Run: headless pygame with SDL's dummy video driver; simulated clock (each Clock.tick advances the game by its frame time, no real sleeping); random seed 0; keys injected as events and as key.get_pressed() state; mouse plan: one left click at the window centre at the start of phase 2, then a move to the lower-right quarter at the start of phase 3.
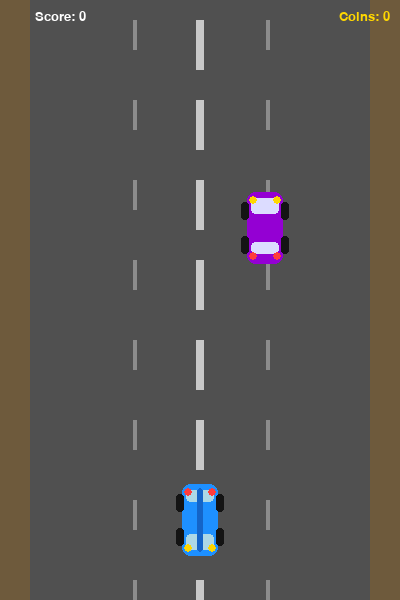
Frame 1 of 4 · flips 1–60 · no input
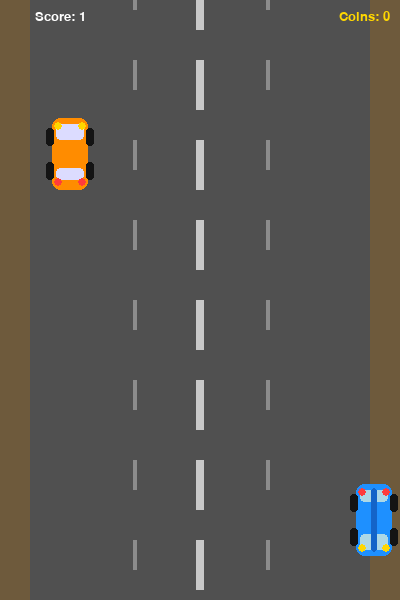
Frame 2 of 4 · flips 61–180 · clicked the window centre · tapped SPACE, RETURN · held RIGHT (→), D
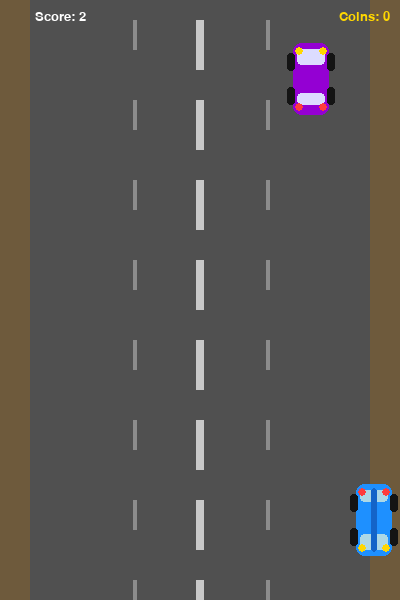
Frame 3 of 4 · flips 181–300 · moved the mouse to the lower-right quarter · held DOWN (↓), S
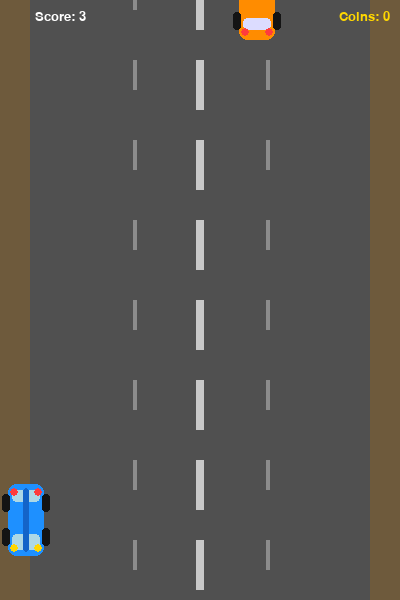
Frame 4 of 4 · flips 301–420 · held LEFT (←), A, UP (↑), W

The pygame program that drew these frames:

import pygame, sys
from pygame.locals import *
import random, time
pygame.init()

FPS = 60
FramePerSec = pygame.time.Clock()
 

BLACK      = (0,   0,   0)
WHITE      = (255, 255, 255)
YELLOW     = (255, 215,   0)
DARK_GRAY  = (40,  40,  40)
ROAD_GRAY  = (80,  80,  80)
LINE_WHITE = (200, 200, 200)
 

PLAYER_BODY   = (30,  144, 255) 
PLAYER_WINDOW = (173, 216, 230)  
 

ENEMY_COLORS = [
    (220,  20,  60),
    (0,   180,   0),
    (255, 140,   0),
    (148,   0, 211),
    (255,  20, 147),
]
 

SCREEN_WIDTH  = 400
SCREEN_HEIGHT = 600
SPEED  = 5
SCORE  = 0
COINS  = 0
 
CAR_W = 44
CAR_H = 72
 

font           = pygame.font.SysFont("Verdana", 60)
font_small     = pygame.font.SysFont("Verdana", 20)
game_over_text = font.render("Game Over", True, WHITE)
 

DISPLAYSURF = pygame.display.set_mode((SCREEN_WIDTH, SCREEN_HEIGHT))
pygame.display.set_caption("Racer")
 

INC_SPEED  = pygame.USEREVENT + 1
SPAWN_COIN = pygame.USEREVENT + 2
pygame.time.set_timer(INC_SPEED,  1000)
pygame.time.set_timer(SPAWN_COIN, 3000)
 

road_offset = 0
 
 
def draw_car(surface, x, y, body_color, window_color, facing_up=False):
    """
    Draw a top-down pixel car onto 'surface' at position (x, y).
    facing_up=True  → enemy car (headlights at top)
    facing_up=False → player car (headlights at bottom)
    """
    w, h = CAR_W, CAR_H
 
   
    pygame.draw.rect(surface, body_color,
                     (x + 4, y, w - 8, h), border_radius=8)
 
    if not facing_up:
       
        pygame.draw.rect(surface, window_color,
                         (x + 8, y + h - 22, w - 16, 16), border_radius=4)
        
        pygame.draw.rect(surface, window_color,
                         (x + 8, y + 6, w - 16, 12), border_radius=4)
   
        pygame.draw.rect(surface, (20, 100, 200),
                         (x + w//2 - 3, y + 4, 6, h - 8), border_radius=3)
   
        pygame.draw.circle(surface, YELLOW,       (x + 10,     y + h - 8), 4)
        pygame.draw.circle(surface, YELLOW,       (x + w - 10, y + h - 8), 4)
     
        pygame.draw.circle(surface, (255, 60, 60), (x + 10,     y + 8), 4)
        pygame.draw.circle(surface, (255, 60, 60), (x + w - 10, y + 8), 4)
    else:
     
        pygame.draw.rect(surface, window_color,
                         (x + 8, y + 6, w - 16, 16), border_radius=4)

        pygame.draw.rect(surface, window_color,
                         (x + 8, y + h - 22, w - 16, 12), border_radius=4)
      
        pygame.draw.circle(surface, YELLOW,       (x + 10,     y + 8), 4)
        pygame.draw.circle(surface, YELLOW,       (x + w - 10, y + 8), 4)
   
        pygame.draw.circle(surface, (255, 60, 60), (x + 10,     y + h - 8), 4)
        pygame.draw.circle(surface, (255, 60, 60), (x + w - 10, y + h - 8), 4)
 
    ww, wh = 8, 18
    pygame.draw.rect(surface, (20, 20, 20), (x - 2,     y + 10,     ww, wh), border_radius=3)
    pygame.draw.rect(surface, (20, 20, 20), (x + w - 6, y + 10,     ww, wh), border_radius=3)
    pygame.draw.rect(surface, (20, 20, 20), (x - 2,     y + h - 28, ww, wh), border_radius=3)
    pygame.draw.rect(surface, (20, 20, 20), (x + w - 6, y + h - 28, ww, wh), border_radius=3)
 
class Enemy(pygame.sprite.Sprite):
    def __init__(self):
        super().__init__()
        self.color = random.choice(ENEMY_COLORS)
        self.image = pygame.Surface((CAR_W + 8, CAR_H), pygame.SRCALPHA)
        self._draw()
        self.rect = self.image.get_rect()
        self.rect.center = (random.randint(50, SCREEN_WIDTH - 50), -CAR_H)
 
    def _draw(self):
        """Redraw car surface with current color."""
        self.image.fill((0, 0, 0, 0))
        draw_car(self.image, 4, 0, self.color, (220, 220, 255), facing_up=True)
 
    def move(self):
        global SCORE
        self.rect.move_ip(0, SPEED)
        if self.rect.top > SCREEN_HEIGHT:
            SCORE += 1
            self.rect.top = -CAR_H
            self.rect.centerx = random.randint(50, SCREEN_WIDTH - 50)
            self.color = random.choice(ENEMY_COLORS)
            self._draw()
 
class Player(pygame.sprite.Sprite):
    def __init__(self):
        super().__init__()
        self.image = pygame.Surface((CAR_W + 8, CAR_H), pygame.SRCALPHA)
        draw_car(self.image, 4, 0, PLAYER_BODY, PLAYER_WINDOW, facing_up=False)
        self.rect = self.image.get_rect()
        self.rect.center = (SCREEN_WIDTH // 2, SCREEN_HEIGHT - 80)
 
    def move(self):
        pressed = pygame.key.get_pressed()
        if pressed[K_LEFT]  and self.rect.left > 5:
            self.rect.move_ip(-6, 0)
        if pressed[K_RIGHT] and self.rect.right < SCREEN_WIDTH - 5:
            self.rect.move_ip(6, 0)
 
class Coin(pygame.sprite.Sprite):
    def __init__(self):
        super().__init__()
        self.image = pygame.Surface((26, 26), pygame.SRCALPHA)
        pygame.draw.circle(self.image, YELLOW, (13, 13), 12)
        pygame.draw.circle(self.image, (180, 140, 0), (13, 13), 12, 2)
        coin_font = pygame.font.SysFont("Verdana", 13, bold=True)
        sign = coin_font.render("$", True, (140, 100, 0))
        self.image.blit(sign, sign.get_rect(center=(13, 13)))
        self.rect = self.image.get_rect()
        self.rect.center = (random.randint(30, SCREEN_WIDTH - 30), -20)
 
    def move(self):
        self.rect.move_ip(0, max(SPEED - 2, 2))
        if self.rect.top > SCREEN_HEIGHT:
            self.kill()

P1          = Player()
E1          = Enemy()
enemies     = pygame.sprite.Group()
coins       = pygame.sprite.Group()
all_sprites = pygame.sprite.Group()
enemies.add(E1)
all_sprites.add(P1, E1)
 
 
def draw_road():
    """Draw scrolling road with sidewalks and lane markings."""
    global road_offset
    DISPLAYSURF.fill(ROAD_GRAY)
 

    pygame.draw.rect(DISPLAYSURF, (110, 90, 60), (0,                  0, 30, SCREEN_HEIGHT))
    pygame.draw.rect(DISPLAYSURF, (110, 90, 60), (SCREEN_WIDTH - 30,  0, 30, SCREEN_HEIGHT))

    road_offset = (road_offset + int(SPEED) // 2 + 1) % 80
    for y in range(-80 + road_offset, SCREEN_HEIGHT + 80, 80):
        pygame.draw.rect(DISPLAYSURF, LINE_WHITE,
                         (SCREEN_WIDTH // 2 - 4, y, 8, 50))
   
    for y in range(-80 + road_offset, SCREEN_HEIGHT + 80, 80):
        pygame.draw.rect(DISPLAYSURF, (140, 140, 140),
                         (SCREEN_WIDTH // 3,     y, 4, 30))
        pygame.draw.rect(DISPLAYSURF, (140, 140, 140),
                         (2 * SCREEN_WIDTH // 3, y, 4, 30))
 
while True:
 
    for event in pygame.event.get():
        if event.type == QUIT:
            pygame.quit()
            sys.exit()
 
        if event.type == INC_SPEED:
            SPEED += 0.5
 
        if event.type == SPAWN_COIN:
            new_coin = Coin()
            coins.add(new_coin)
            all_sprites.add(new_coin)
 
    draw_road()
 
    P1.move()
    for e in enemies:
        e.move()
    for c in coins:
        c.move()
 

    if pygame.sprite.spritecollideany(P1, enemies):
 

        DISPLAYSURF.fill(DARK_GRAY)
        DISPLAYSURF.blit(game_over_text,
                         game_over_text.get_rect(center=(SCREEN_WIDTH // 2, 200)))
        final = font_small.render(f"Score: {SCORE}   Coins: {COINS}", True, YELLOW)
        DISPLAYSURF.blit(final, final.get_rect(center=(SCREEN_WIDTH // 2, 280)))
 
        btn_restart = pygame.Rect(60, 340, 120, 45)
        btn_quit    = pygame.Rect(220, 340, 120, 45)
        pygame.draw.rect(DISPLAYSURF, (0, 180, 0), btn_restart, border_radius=8)
        pygame.draw.rect(DISPLAYSURF, (180, 0, 0), btn_quit,    border_radius=8)
        txt_r = font_small.render("Restart", True, WHITE)
        txt_q = font_small.render("Quit",    True, WHITE)
        DISPLAYSURF.blit(txt_r, txt_r.get_rect(center=btn_restart.center))
        DISPLAYSURF.blit(txt_q, txt_q.get_rect(center=btn_quit.center))
        pygame.display.update()
 
   
        waiting = True
        while waiting:
            for ev in pygame.event.get():
                if ev.type == QUIT:
                    pygame.quit()
                    sys.exit()
                if ev.type == pygame.MOUSEBUTTONDOWN and ev.button == 1:
                    if btn_restart.collidepoint(ev.pos):
                       
                        SCORE = 0
                        COINS = 0
                        SPEED = 5
                        road_offset = 0
                        P1.rect.center = (SCREEN_WIDTH // 2, SCREEN_HEIGHT - 80)
                        E1.rect.center = (random.randint(50, SCREEN_WIDTH - 50), -CAR_H)
                        for c in coins:
                            c.kill()
                        waiting = False
                    if btn_quit.collidepoint(ev.pos):
                        pygame.quit()
                        sys.exit()
 
    
    collected = pygame.sprite.spritecollide(P1, coins, True)
    COINS += len(collected)
 

    for entity in all_sprites:
        DISPLAYSURF.blit(entity.image, entity.rect)
 

    score_text = font_small.render(f"Score: {SCORE}", True, WHITE)
    DISPLAYSURF.blit(score_text, (35, 10))
 
    coin_text = font_small.render(f"Coins: {COINS}", True, YELLOW)
    DISPLAYSURF.blit(coin_text, coin_text.get_rect(topright=(SCREEN_WIDTH - 10, 10)))
 
    pygame.display.update()
    FramePerSec.tick(FPS)
